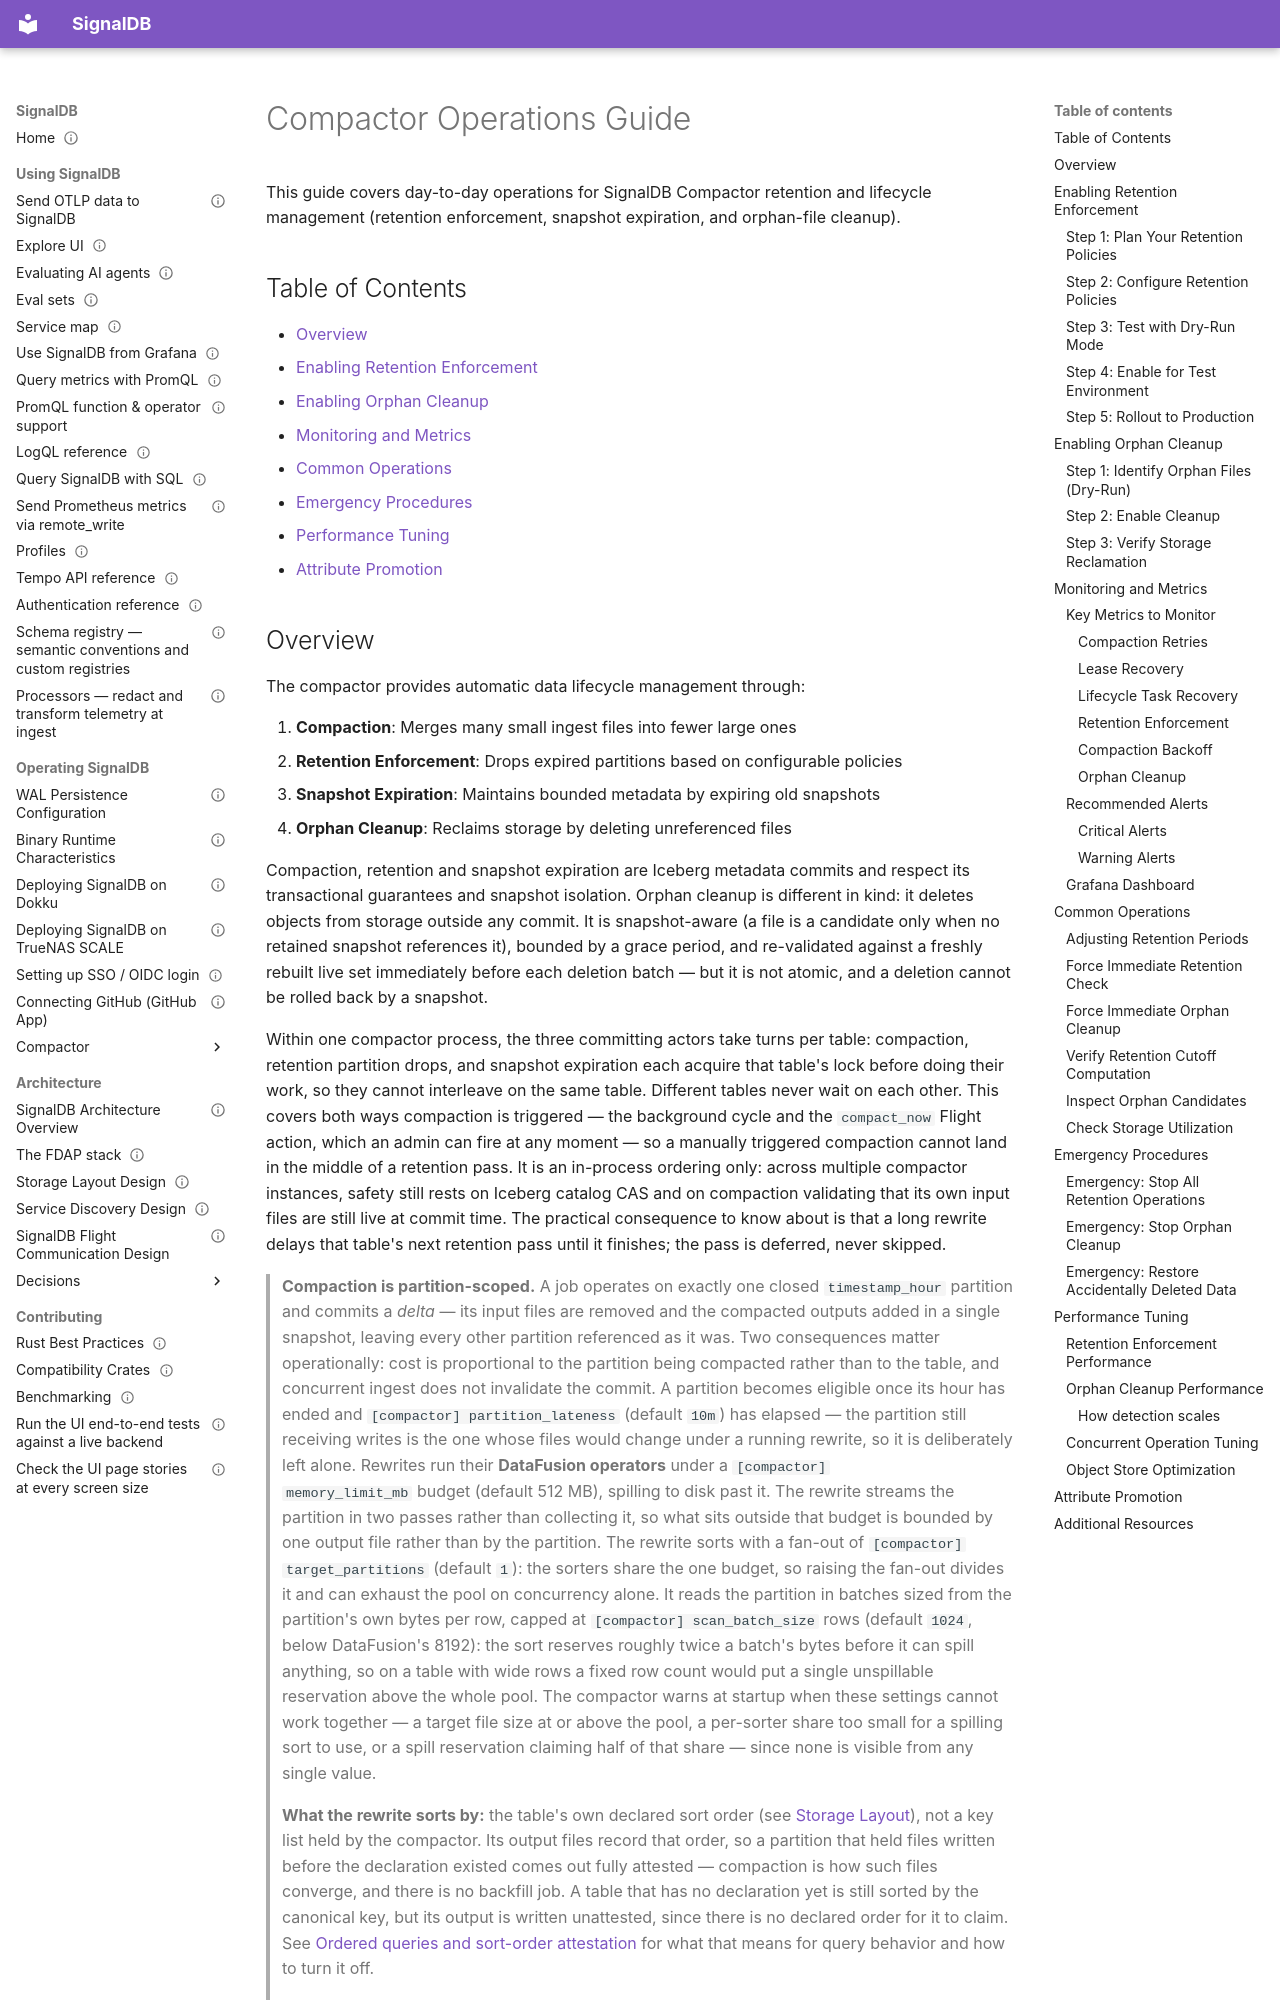

repository: cedricziel/signaldb · page: operations/compactor/operations/index.html · generator: mkdocs

---
audience: operator
type: how-to
status: living
sources:
  - src/compactor/src/**
---

# Compactor Operations Guide

This guide covers day-to-day operations for SignalDB Compactor retention and lifecycle management (retention enforcement, snapshot expiration, and orphan-file cleanup).

## Table of Contents

- [Overview](#overview)
- [Enabling Retention Enforcement](#enabling-retention-enforcement)
- [Enabling Orphan Cleanup](#enabling-orphan-cleanup)
- [Monitoring and Metrics](#monitoring-and-metrics)
- [Common Operations](#common-operations)
- [Emergency Procedures](#emergency-procedures)
- [Performance Tuning](#performance-tuning)
- [Attribute Promotion](#attribute-promotion)
